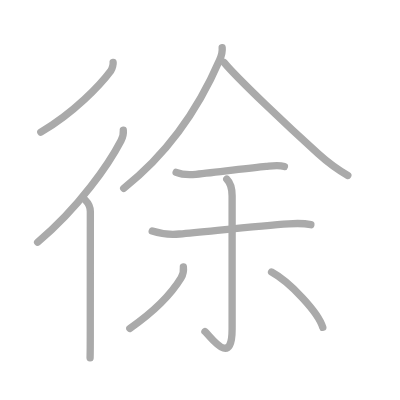
t = 0.00 s
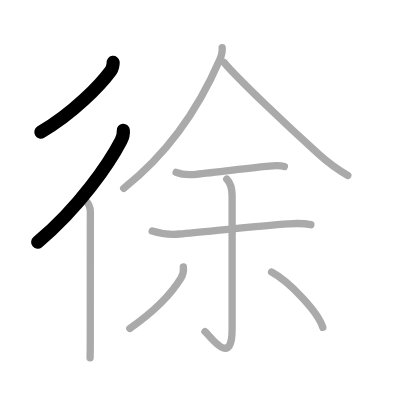
t = 2.00 s
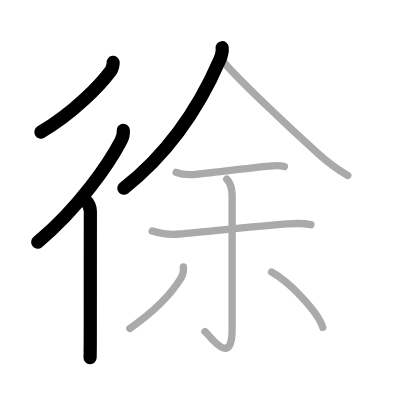
t = 4.00 s
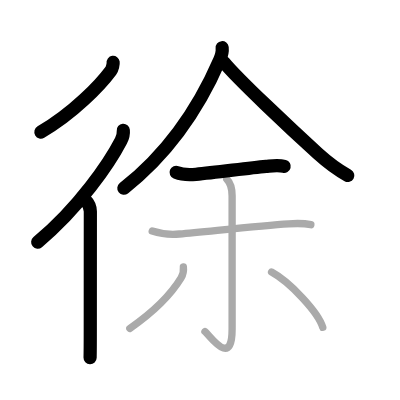
t = 6.00 s
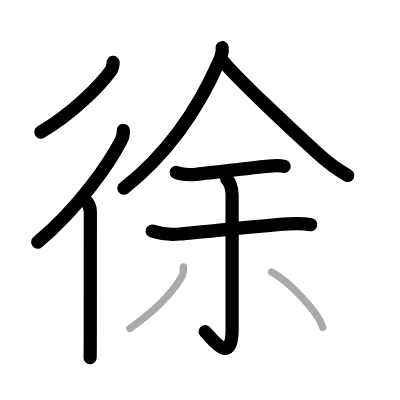
t = 8.00 s
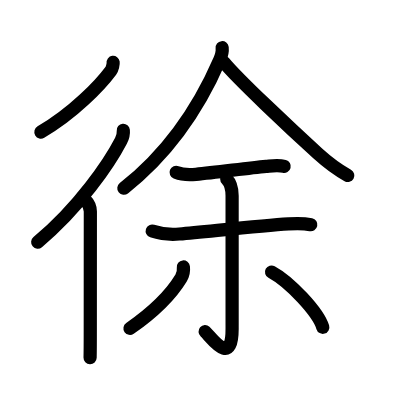
t = 10.00 s

The animated SVG that drew these frames (rendered in a browser with its animation timeline set to each time). Animation: 10 SMIL elements (animate=10); one cycle of 10.00 s.

<?xml version="1.0" standalone="no"?>
<!DOCTYPE svg PUBLIC "-//W3C//DTD SVG 1.1//EN"   "http://www.w3.org/Graphics/SVG/1.1/DTD/svg11.dtd">
<svg width="400px" height="400px"  version="1.1" xmlns="http://www.w3.org/2000/svg">
  <defs>
    <marker id="Triangle" viewBox="0 0 10 10" refX="0" refY="5" markerUnits="strokeWidth" markerWidth="3" style="stroke-opacity:0%;fill:#aaaaaa;" markerHeight="2" orient="auto">
      <path d="M 0 0 L 10 5 L 0 10 z" />
    </marker>
    
    <marker id="Arrow" viewBox="0 0 10 10" refX="5" refY="5" markerUnits="strokeWidth" markerWidth="1.8" style="stroke-opacity:0%;fill:#770000;" markerHeight="2" orient="auto">
      <path d="M 0 4 L 6 4 L 4 1 L 10 5 L 4 9 L 6 6 L 0 6 z" />
        <circle cx="5" cy="5" r="5" />
      </marker>
    
    <marker id="TriangleRed" viewBox="0 0 10 10" refX="0" refY="5" markerUnits="strokeWidth" markerWidth="3" style="stroke-opacity:0%;fill:#CC0000;" markerHeight="2" orient="auto">
      <path d="M 0 0 L 10 5 L 0 10 z" />
    </marker>
    
    <marker id="ArrowRed" viewBox="0 0 10 10" refX="5" refY="5" markerUnits="strokeWidth" markerWidth="1.8" style="stroke-opacity:0%;fill:#CC0000;" markerHeight="2" orient="auto">
      <path d="M 0 4 L 6 4 L 4 1 L 10 5 L 4 9 L 6 6 L 0 6 z" />
        <circle cx="5" cy="5" r="5" />
      </marker>
    
  </defs>
  
  <path style="fill:#ffffff; fill-opacity:100%; fill-rule:evenodd; stroke-width:0;" d="M 0 0 L 400px 0 L 400px 400px L 0 400px L 0 0" />

  <g transform="scale(3.6697247706422 3.6697247706422)">
<path style="fill:none; fill-opacity:0%; fill-rule:evenodd; stroke:#aaaaaa; stroke-opacity:100%; stroke-width: 1.5pt; stroke-linejoin:round; stroke-linecap:round;" d="M30.83 17c0.06 0.44-0.21 1.73-0.62 2.27C27.36 23.11 20.12 30.75 11.12 36"></path>
<path style="fill:none; fill-opacity:0%; fill-rule:evenodd; stroke:#aaaaaa; stroke-opacity:100%; stroke-width: 1.5pt; stroke-linejoin:round; stroke-linecap:round;" d="M33.6 35.5c0.07 0.71-0.18 1.97-0.63 2.84C29.78 44.47 21.62 56.5 10.25 66"></path>
<path style="fill:none; fill-opacity:0%; fill-rule:evenodd; stroke:#aaaaaa; stroke-opacity:100%; stroke-width: 1.5pt; stroke-linejoin:round; stroke-linecap:round;" d="M23.22 54.5c0.95 0.95 1.4 2.12 1.4 3.16c0 4.22-0.02 26.09-0.02 32.59c0 3.72-0.03 6.47-0.05 7.25"></path>
<path style="fill:none; fill-opacity:0%; fill-rule:evenodd; stroke:#aaaaaa; stroke-opacity:100%; stroke-width: 1.5pt; stroke-linejoin:round; stroke-linecap:round;" d="M60.54 13c0.1 0.9-0.15 2.14-0.7 3.38C56 25.25 48.75 39.5 33.71 51.32"></path>
<path style="fill:none; fill-opacity:0%; fill-rule:evenodd; stroke:#aaaaaa; stroke-opacity:100%; stroke-width: 1.5pt; stroke-linejoin:round; stroke-linecap:round;" d="M61.04 16.99c3.61 4.41 17.88 17.85 25.61 24.86c2.45 2.22 5.25 4.35 8.13 5.96"></path>
<path style="fill:none; fill-opacity:0%; fill-rule:evenodd; stroke:#aaaaaa; stroke-opacity:100%; stroke-width: 1.5pt; stroke-linejoin:round; stroke-linecap:round;" d="M48 46.97c1.44 0.59 3.89 0.67 5.4 0.53c5.61-0.51 13.88-1.69 19.1-2.17c1.68-0.15 3.35-0.43 5 0.02"></path>
<path style="fill:none; fill-opacity:0%; fill-rule:evenodd; stroke:#aaaaaa; stroke-opacity:100%; stroke-width: 1.5pt; stroke-linejoin:round; stroke-linecap:round;" d="M41.48 62.96c2.39 0.79 5.35 0.99 7.4 0.81c8.29-0.75 22.23-2.27 29.75-2.77c1.98-0.13 4.12-0.19 6.08 0.23"></path>
<path style="fill:none; fill-opacity:0%; fill-rule:evenodd; stroke:#aaaaaa; stroke-opacity:100%; stroke-width: 1.5pt; stroke-linejoin:round; stroke-linecap:round;" d="M61.79 48.8c1.14 1.14 1.46 2.57 1.46 4.55c0 18.93 0 31.51 0 36.27c0 10.8-5.96 1.92-7.4 0.72"></path>
<path style="fill:none; fill-opacity:0%; fill-rule:evenodd; stroke:#aaaaaa; stroke-opacity:100%; stroke-width: 1.5pt; stroke-linejoin:round; stroke-linecap:round;" d="M49.97 72.75c0.12 1.05-0.06 2.07-0.62 2.99c-2.26 3.73-6.49 8.56-13.97 13.77"></path>
<path style="fill:none; fill-opacity:0%; fill-rule:evenodd; stroke:#aaaaaa; stroke-opacity:100%; stroke-width: 1.5pt; stroke-linejoin:round; stroke-linecap:round;" d="M74 74.12c4.93 2.66 12.73 10.94 13.96 15.08"></path>

<path style="fill:none; fill-opacity:0%; fill-rule:evenodd; stroke:#000000; stroke-opacity:100%; stroke-width: 2.7pt; stroke-linejoin:round; stroke-linecap:round;" d="M30.83 17c0.06 0.44-0.21 1.73-0.62 2.27C27.36 23.11 20.12 30.75 11.12 36" pathLength="100" stroke-dashoffset="100" stroke-dasharray="100 105"><animate id="dashAnim1" attributeName="stroke-dashoffset" from="100" to="0" dur="1s" calcMode="linear" fill="freeze"/></path>
<path style="fill:none; fill-opacity:0%; fill-rule:evenodd; stroke:#000000; stroke-opacity:100%; stroke-width: 2.7pt; stroke-linejoin:round; stroke-linecap:round;" d="M33.6 35.5c0.07 0.71-0.18 1.97-0.63 2.84C29.78 44.47 21.62 56.5 10.25 66" pathLength="100" stroke-dashoffset="100" stroke-dasharray="100 105"><animate id="dashAnim2" attributeName="stroke-dashoffset" from="100" to="0" dur="1s" calcMode="linear" begin="dashAnim1.end" fill="freeze"/></path>
<path style="fill:none; fill-opacity:0%; fill-rule:evenodd; stroke:#000000; stroke-opacity:100%; stroke-width: 2.7pt; stroke-linejoin:round; stroke-linecap:round;" d="M23.22 54.5c0.95 0.95 1.4 2.12 1.4 3.16c0 4.22-0.02 26.09-0.02 32.59c0 3.72-0.03 6.47-0.05 7.25" pathLength="100" stroke-dashoffset="100" stroke-dasharray="100 105"><animate id="dashAnim3" attributeName="stroke-dashoffset" from="100" to="0" dur="1s" calcMode="linear" begin="dashAnim2.end" fill="freeze"/></path>
<path style="fill:none; fill-opacity:0%; fill-rule:evenodd; stroke:#000000; stroke-opacity:100%; stroke-width: 2.7pt; stroke-linejoin:round; stroke-linecap:round;" d="M60.54 13c0.1 0.9-0.15 2.14-0.7 3.38C56 25.25 48.75 39.5 33.71 51.32" pathLength="100" stroke-dashoffset="100" stroke-dasharray="100 105"><animate id="dashAnim4" attributeName="stroke-dashoffset" from="100" to="0" dur="1s" calcMode="linear" begin="dashAnim3.end" fill="freeze"/></path>
<path style="fill:none; fill-opacity:0%; fill-rule:evenodd; stroke:#000000; stroke-opacity:100%; stroke-width: 2.7pt; stroke-linejoin:round; stroke-linecap:round;" d="M61.04 16.99c3.61 4.41 17.88 17.85 25.61 24.86c2.45 2.22 5.25 4.35 8.13 5.96" pathLength="100" stroke-dashoffset="100" stroke-dasharray="100 105"><animate id="dashAnim5" attributeName="stroke-dashoffset" from="100" to="0" dur="1s" calcMode="linear" begin="dashAnim4.end" fill="freeze"/></path>
<path style="fill:none; fill-opacity:0%; fill-rule:evenodd; stroke:#000000; stroke-opacity:100%; stroke-width: 2.7pt; stroke-linejoin:round; stroke-linecap:round;" d="M48 46.97c1.44 0.59 3.89 0.67 5.4 0.53c5.61-0.51 13.88-1.69 19.1-2.17c1.68-0.15 3.35-0.43 5 0.02" pathLength="100" stroke-dashoffset="100" stroke-dasharray="100 105"><animate id="dashAnim6" attributeName="stroke-dashoffset" from="100" to="0" dur="1s" calcMode="linear" begin="dashAnim5.end" fill="freeze"/></path>
<path style="fill:none; fill-opacity:0%; fill-rule:evenodd; stroke:#000000; stroke-opacity:100%; stroke-width: 2.7pt; stroke-linejoin:round; stroke-linecap:round;" d="M41.48 62.96c2.39 0.79 5.35 0.99 7.4 0.81c8.29-0.75 22.23-2.27 29.75-2.77c1.98-0.13 4.12-0.19 6.08 0.23" pathLength="100" stroke-dashoffset="100" stroke-dasharray="100 105"><animate id="dashAnim7" attributeName="stroke-dashoffset" from="100" to="0" dur="1s" calcMode="linear" begin="dashAnim6.end" fill="freeze"/></path>
<path style="fill:none; fill-opacity:0%; fill-rule:evenodd; stroke:#000000; stroke-opacity:100%; stroke-width: 2.7pt; stroke-linejoin:round; stroke-linecap:round;" d="M61.79 48.8c1.14 1.14 1.46 2.57 1.46 4.55c0 18.93 0 31.51 0 36.27c0 10.8-5.96 1.92-7.4 0.72" pathLength="100" stroke-dashoffset="100" stroke-dasharray="100 105"><animate id="dashAnim8" attributeName="stroke-dashoffset" from="100" to="0" dur="1s" calcMode="linear" begin="dashAnim7.end" fill="freeze"/></path>
<path style="fill:none; fill-opacity:0%; fill-rule:evenodd; stroke:#000000; stroke-opacity:100%; stroke-width: 2.7pt; stroke-linejoin:round; stroke-linecap:round;" d="M49.97 72.75c0.12 1.05-0.06 2.07-0.62 2.99c-2.26 3.73-6.49 8.56-13.97 13.77" pathLength="100" stroke-dashoffset="100" stroke-dasharray="100 105"><animate id="dashAnim9" attributeName="stroke-dashoffset" from="100" to="0" dur="1s" calcMode="linear" begin="dashAnim8.end" fill="freeze"/></path>
<path style="fill:none; fill-opacity:0%; fill-rule:evenodd; stroke:#000000; stroke-opacity:100%; stroke-width: 2.7pt; stroke-linejoin:round; stroke-linecap:round;" d="M74 74.12c4.93 2.66 12.73 10.94 13.96 15.08" pathLength="100" stroke-dashoffset="100" stroke-dasharray="100 105"><animate id="dashAnim10" attributeName="stroke-dashoffset" from="100" to="0" dur="1s" calcMode="linear" begin="dashAnim9.end" fill="freeze"/></path>

</g>

</svg>  
          
